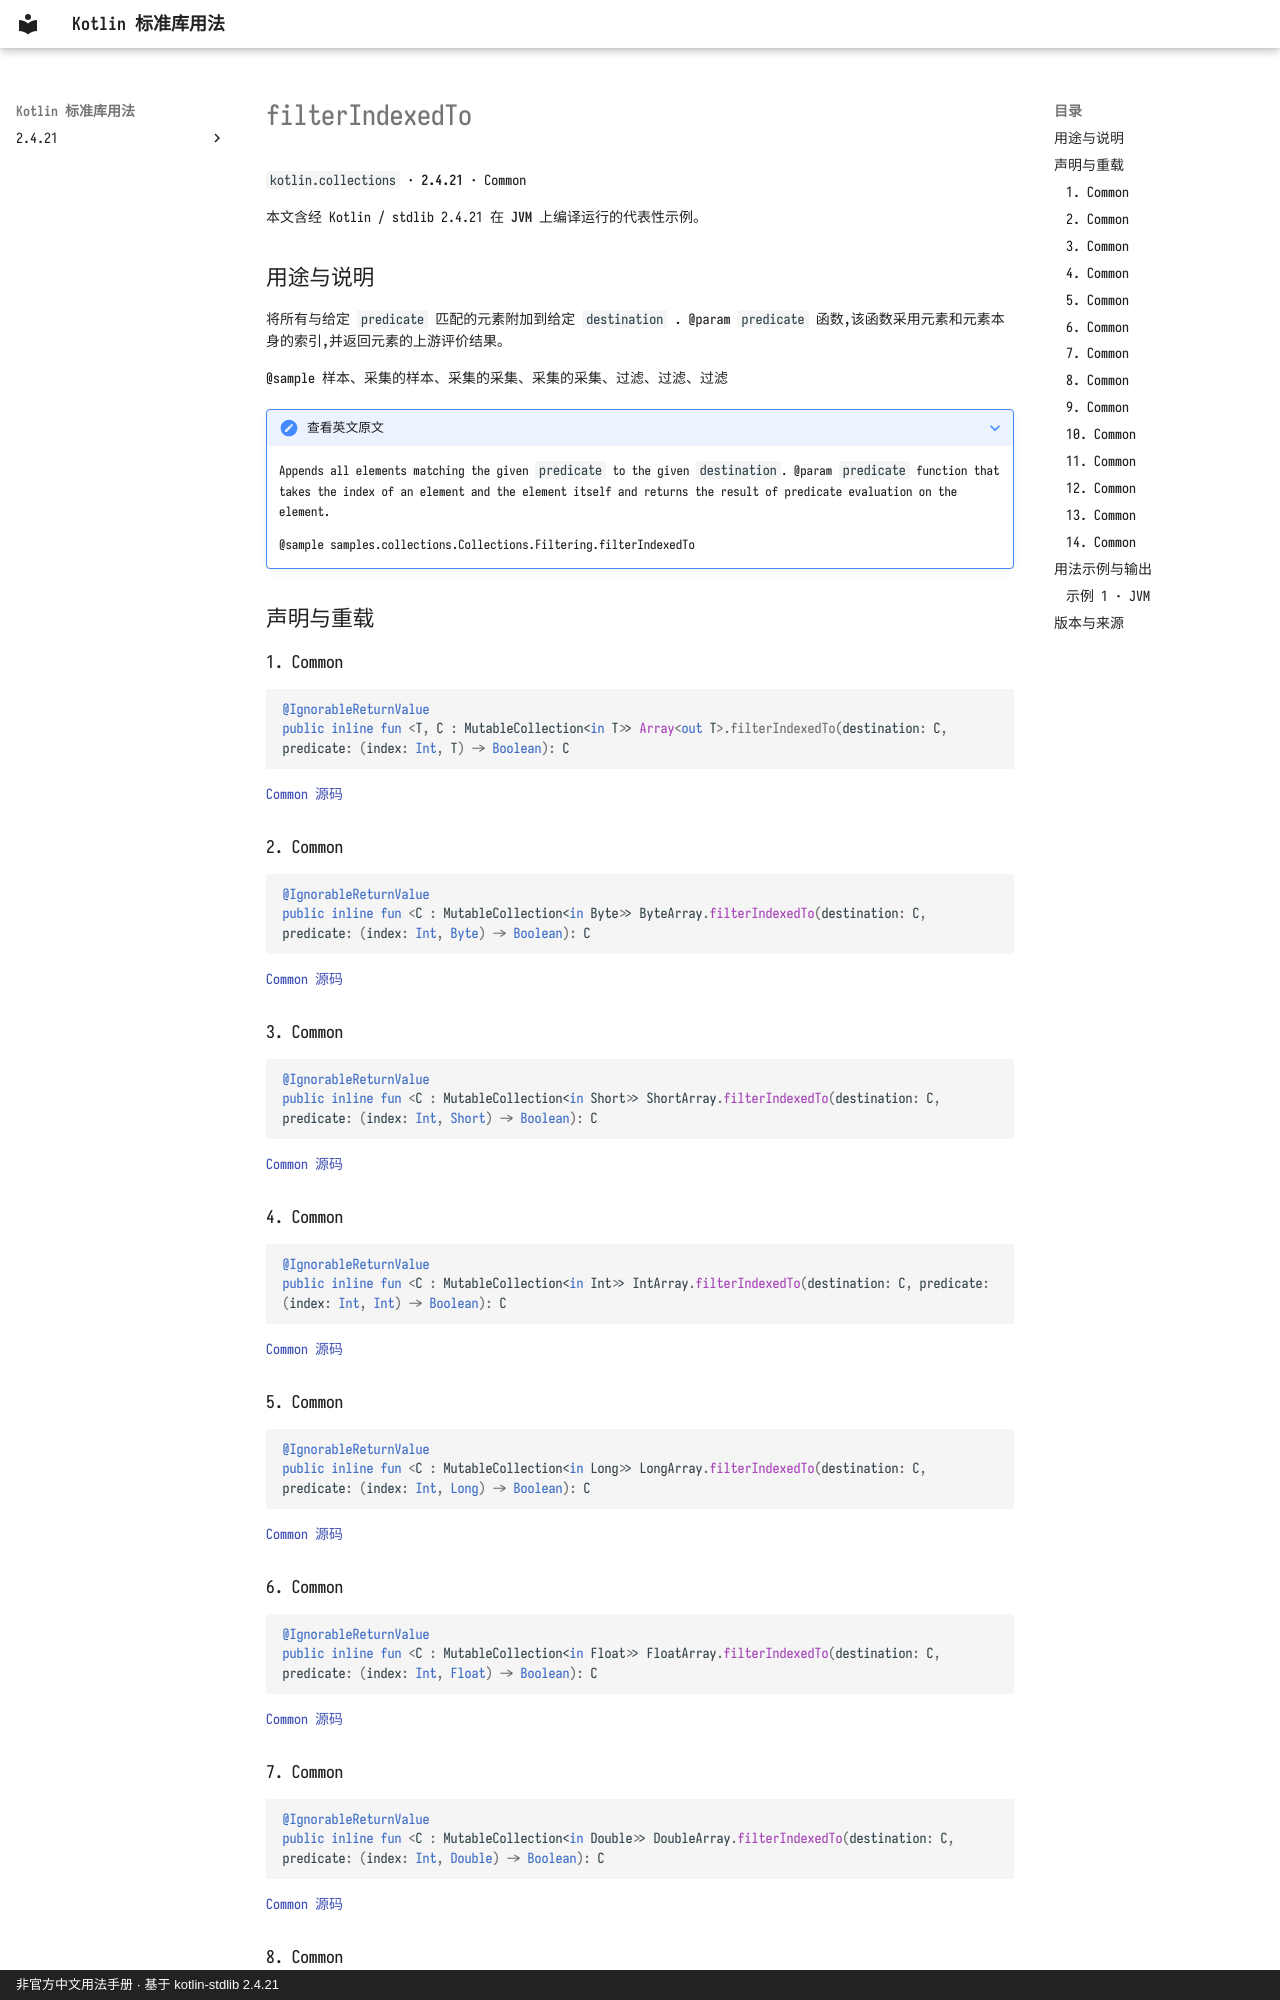

repository: oooooooko/kotlin-stdlib-docs · page: zh/api/kotlin.collections/filterindexedto--f88d77cc/index.html · generator: mkdocs · copyright: 非官方中文用法手册 · 基于 kotlin-stdlib 2.4.21

# filterIndexedTo

`kotlin.collections` · **2.4.21** · Common

本文含经 Kotlin / stdlib 2.4.21 在 **JVM** 上编译运行的代表性示例。

## 用途与说明

将所有与给定 `predicate` 匹配的元素附加到给定 `destination` . @param `predicate` 函数,该函数采用元素和元素本身的索引,并返回元素的上游评价结果。

@sample 样本、采集的样本、采集的采集、采集的采集、过滤、过滤、过滤

??? note "查看英文原文"

    Appends all elements matching the given `predicate` to the given `destination`.
    @param `predicate` function that takes the index of an element and the element itself
    and returns the result of predicate evaluation on the element.
    
    @sample samples.collections.Collections.Filtering.filterIndexedTo

## 声明与重载

### 1. Common

```kotlin
@IgnorableReturnValue
public inline fun <T, C : MutableCollection<in T>> Array<out T>.filterIndexedTo(destination: C, predicate: (index: Int, T) -> Boolean): C
```

[Common 源码](https://github.com/JetBrains/kotlin/blob/v2.4.21/libraries/stdlib/common/src/generated/_Arrays.kt#L4112)

### 2. Common

```kotlin
@IgnorableReturnValue
public inline fun <C : MutableCollection<in Byte>> ByteArray.filterIndexedTo(destination: C, predicate: (index: Int, Byte) -> Boolean): C
```

[Common 源码](https://github.com/JetBrains/kotlin/blob/v2.4.21/libraries/stdlib/common/src/generated/_Arrays.kt#L4127)

### 3. Common

```kotlin
@IgnorableReturnValue
public inline fun <C : MutableCollection<in Short>> ShortArray.filterIndexedTo(destination: C, predicate: (index: Int, Short) -> Boolean): C
```

[Common 源码](https://github.com/JetBrains/kotlin/blob/v2.4.21/libraries/stdlib/common/src/generated/_Arrays.kt#L4142)

### 4. Common

```kotlin
@IgnorableReturnValue
public inline fun <C : MutableCollection<in Int>> IntArray.filterIndexedTo(destination: C, predicate: (index: Int, Int) -> Boolean): C
```

[Common 源码](https://github.com/JetBrains/kotlin/blob/v2.4.21/libraries/stdlib/common/src/generated/_Arrays.kt#L4157)

### 5. Common

```kotlin
@IgnorableReturnValue
public inline fun <C : MutableCollection<in Long>> LongArray.filterIndexedTo(destination: C, predicate: (index: Int, Long) -> Boolean): C
```

[Common 源码](https://github.com/JetBrains/kotlin/blob/v2.4.21/libraries/stdlib/common/src/generated/_Arrays.kt#L4172)

### 6. Common

```kotlin
@IgnorableReturnValue
public inline fun <C : MutableCollection<in Float>> FloatArray.filterIndexedTo(destination: C, predicate: (index: Int, Float) -> Boolean): C
```

[Common 源码](https://github.com/JetBrains/kotlin/blob/v2.4.21/libraries/stdlib/common/src/generated/_Arrays.kt#L4187)

### 7. Common

```kotlin
@IgnorableReturnValue
public inline fun <C : MutableCollection<in Double>> DoubleArray.filterIndexedTo(destination: C, predicate: (index: Int, Double) -> Boolean): C
```

[Common 源码](https://github.com/JetBrains/kotlin/blob/v2.4.21/libraries/stdlib/common/src/generated/_Arrays.kt#L4202)
